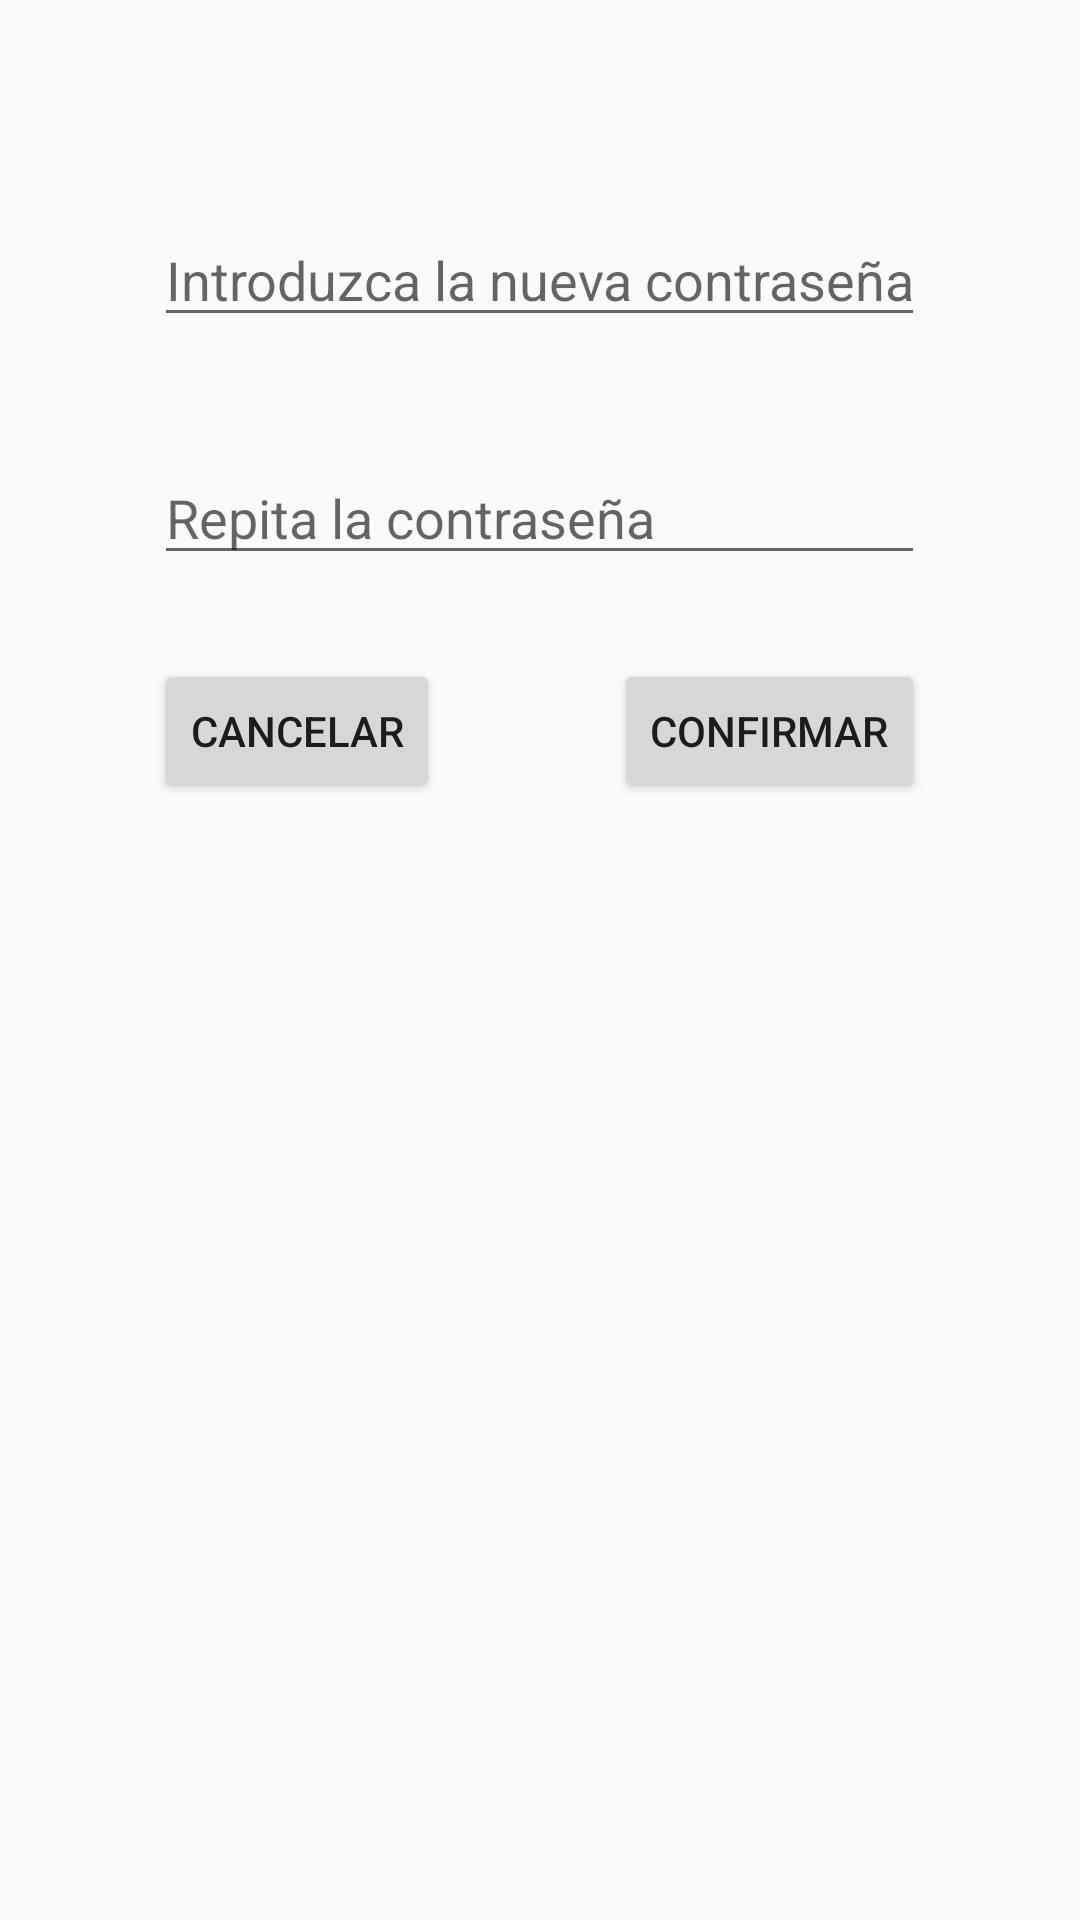

Write the Android layout XML for this screen, with the resource values it uses.
<!-- AndroidManifest.xml: application theme AppTheme -->
<!-- res/layout/activity_contrasena__cambio.xml -->
<?xml version="1.0" encoding="utf-8"?>
<RelativeLayout xmlns:android="http://schemas.android.com/apk/res/android"
    xmlns:app="http://schemas.android.com/apk/res-auto"
    xmlns:tools="http://schemas.android.com/tools"
    android:layout_width="match_parent"
    android:layout_height="match_parent"
    tools:context=".Contrasena_Cambio">

    <EditText
        android:id="@+id/editTextContrasenaCambio"
        android:layout_width="257dp"
        android:layout_height="wrap_content"
        android:layout_alignParentTop="true"
        android:layout_centerHorizontal="true"
        android:layout_marginTop="71dp"
        android:ems="10"
        android:hint="Introduzca la nueva contraseña"
        android:inputType="textPassword" />

    <EditText
        android:id="@+id/editTextContrasenaCambioVerificacion"
        android:layout_width="257dp"
        android:layout_height="wrap_content"
        android:layout_below="@+id/editTextContrasenaCambio"
        android:layout_alignStart="@+id/editTextContrasenaCambio"
        android:layout_marginStart="0dp"
        android:layout_marginTop="38dp"
        android:ems="10"
        android:hint="Repita la contraseña"
        android:inputType="textPassword" />

    <Button
        android:id="@+id/buttonContrasenaCambioCancelar"
        android:layout_width="wrap_content"
        android:layout_height="wrap_content"
        android:layout_below="@+id/editTextContrasenaCambioVerificacion"
        android:layout_alignStart="@+id/editTextContrasenaCambio"
        android:layout_marginTop="28dp"
        android:text="Cancelar" />

    <Button
        android:id="@+id/buttonContrasenaCambioAceptar"
        android:layout_width="wrap_content"
        android:layout_height="wrap_content"
        android:layout_below="@+id/editTextContrasenaCambioVerificacion"
        android:layout_alignEnd="@+id/editTextContrasenaCambio"
        android:layout_marginTop="28dp"
        android:text="Confirmar" />
</RelativeLayout>
<!-- resources referenced by this layout -->
<resources>
  <style name="AppTheme" parent="Theme.AppCompat.Light.NoActionBar">
          
          <item name="colorPrimary">@color/colorPrimary</item>
          <item name="colorPrimaryDark">@color/colorPrimaryDark</item>
          <item name="colorAccent">@color/colorAccent</item>
      </style>
  <!-- not gathered from this repository: default colours our renderer supplied (Android Studio template values) -->
  <color name="colorPrimary">#FF6200EE</color>
  <color name="colorPrimaryDark">#FF3700B3</color>
  <color name="colorAccent">#FF03DAC5</color>
</resources>
